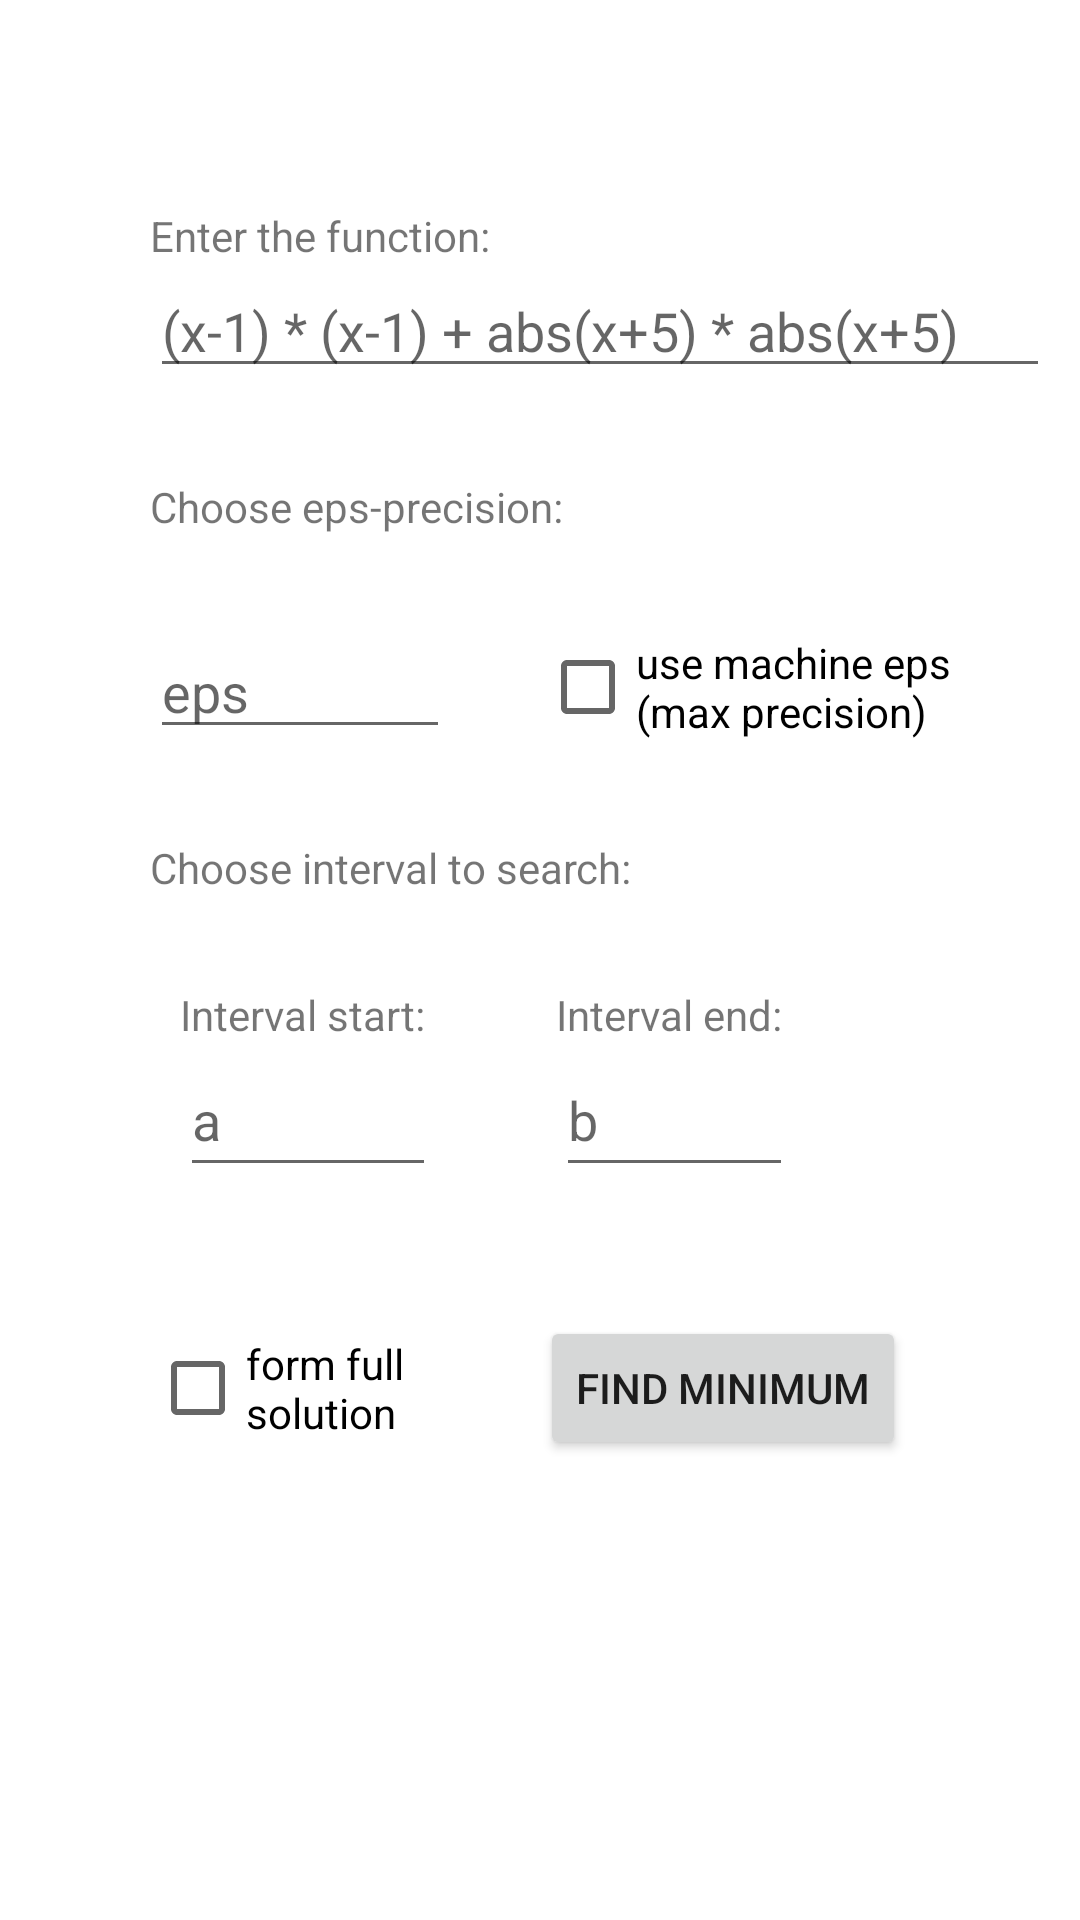

Produce the Android XML layout that renders to this screen, including the resource entries it uses.
<!-- AndroidManifest.xml: application theme Theme.NumericalTasksSolver -->
<!-- res/layout/activity_input_optimization_data.xml -->
<?xml version="1.0" encoding="utf-8"?>
<androidx.constraintlayout.widget.ConstraintLayout xmlns:android="http://schemas.android.com/apk/res/android"
    xmlns:app="http://schemas.android.com/apk/res-auto"
    xmlns:tools="http://schemas.android.com/tools"
    android:layout_width="match_parent"
    android:layout_height="match_parent"
    tools:context=".methodstypesactivities.optimizationmethods.InputOptimizationDataActivity">

    <LinearLayout
        android:id="@+id/integralDataSetup_VerticalLinearLayout"
        android:layout_width="match_parent"
        android:layout_height="wrap_content"
        android:layout_marginStart="50dp"
        android:orientation="vertical"
        app:layout_constraintStart_toStartOf="parent"
        app:layout_constraintTop_toTopOf="parent">

        <TextView
            android:id="@+id/chosenMethod_TextView"
            android:layout_width="wrap_content"
            android:layout_height="wrap_content"
            android:layout_marginTop="20dp" />

        <TextView
            android:id="@+id/functionInput_TextView"
            android:layout_width="wrap_content"
            android:layout_height="wrap_content"
            android:layout_marginTop="30dp"
            android:text="Enter the function: " />

        <EditText
            android:id="@+id/function_EditText"
            android:layout_width="300dp"
            android:layout_height="wrap_content"
            android:hint="(x-1) * (x-1) + abs(x+5) * abs(x+5)" />


        <TextView
            android:id="@+id/chooseEps_TextView"
            android:layout_width="wrap_content"
            android:layout_height="wrap_content"
            android:layout_marginTop="30dp"
            android:text="Choose eps-precision: " />

        <LinearLayout
            android:id="@+id/chooseEps_LinearLayout"
            android:layout_width="wrap_content"
            android:layout_height="wrap_content"
            android:layout_marginTop="30dp"
            android:orientation="horizontal">

            <EditText
                android:id="@+id/eps_EditText"
                android:layout_width="wrap_content"
                android:layout_height="wrap_content"
                android:width="100dp"
                android:hint="eps"
                android:inputType="numberDecimal"
                tools:ignore="TouchTargetSizeCheck" />

            <CheckBox
                android:id="@+id/useMachineEps_CheckBox"
                android:layout_width="150dp"
                android:layout_height="match_parent"
                android:layout_marginLeft="30dp"
                android:layout_weight="1"
                android:text="use machine eps (max precision)" />

        </LinearLayout>

        <TextView
            android:id="@+id/chooseIntervalToSearch_TextView"
            android:layout_width="wrap_content"
            android:layout_height="wrap_content"
            android:layout_marginTop="30dp"
            android:text="Choose interval to search: " />

        <LinearLayout
            android:id="@+id/intervalToSearchSetupSection_LinearLayout"
            android:layout_width="wrap_content"
            android:layout_height="80dp"
            android:layout_marginTop="30dp"
            android:orientation="horizontal">

            <LinearLayout
                android:layout_width="wrap_content"
                android:layout_height="match_parent"
                android:layout_marginStart="10dp"
                android:orientation="vertical">

                <TextView
                    android:layout_width="wrap_content"
                    android:layout_height="wrap_content"
                    android:text="Interval start: " />

                <EditText
                    android:id="@+id/intervalStart_EditText"
                    android:layout_width="match_parent"
                    android:layout_height="wrap_content"
                    android:hint="a"
                    android:inputType="numberSigned|numberDecimal"
                    android:minHeight="48dp"
                    tools:ignore="SpeakableTextPresentCheck" />
            </LinearLayout>

            <LinearLayout
                android:layout_width="wrap_content"
                android:layout_height="match_parent"
                android:layout_marginStart="40dp"
                android:orientation="vertical">

                <TextView
                    android:layout_width="wrap_content"
                    android:layout_height="wrap_content"
                    android:text="Interval end: " />

                <EditText
                    android:id="@+id/intervalEnd_EditText"
                    android:layout_width="match_parent"
                    android:layout_height="wrap_content"
                    android:hint="b"
                    android:inputType="numberSigned|numberDecimal"
                    android:minHeight="48dp"
                    tools:ignore="SpeakableTextPresentCheck" />
            </LinearLayout>

        </LinearLayout>

        <LinearLayout
            android:layout_width="wrap_content"
            android:layout_height="wrap_content"
            android:layout_marginTop="30dp"
            android:orientation="horizontal">

            <CheckBox
                android:id="@+id/formFullSolution_CheckBox"
                android:layout_width="100dp"
                android:layout_height="match_parent"
                android:layout_weight="1"
                android:text="form full solution" />

            <Button
                android:id="@+id/findMinimum_Button"
                android:layout_width="wrap_content"
                android:layout_height="wrap_content"
                android:layout_marginStart="30dp"
                android:text="find minimum" />

        </LinearLayout>

    </LinearLayout>

</androidx.constraintlayout.widget.ConstraintLayout>
<!-- resources referenced by this layout -->
<resources>
  <style name="Theme.NumericalTasksSolver" parent="Theme.MaterialComponents.DayNight.DarkActionBar">
          
          <item name="colorPrimary">@color/purple_500</item>
          <item name="colorPrimaryVariant">@color/purple_700</item>
          <item name="colorOnPrimary">@color/white</item>
          
          <item name="colorSecondary">@color/teal_200</item>
          <item name="colorSecondaryVariant">@color/teal_700</item>
          <item name="colorOnSecondary">@color/black</item>
          
          <item name="android:statusBarColor" tools:targetApi="l">?attr/colorPrimaryVariant</item>
          
      </style>
  <!-- not gathered from this repository: default colours our renderer supplied (Android Studio template values) -->
  <color name="purple_500">#FF6200EE</color>
  <color name="purple_700">#FF3700B3</color>
  <color name="teal_200">#FF03DAC5</color>
  <color name="teal_700">#FF018786</color>
  <color name="black">#FF000000</color>
  <color name="white">#FFFFFFFF</color>
</resources>
